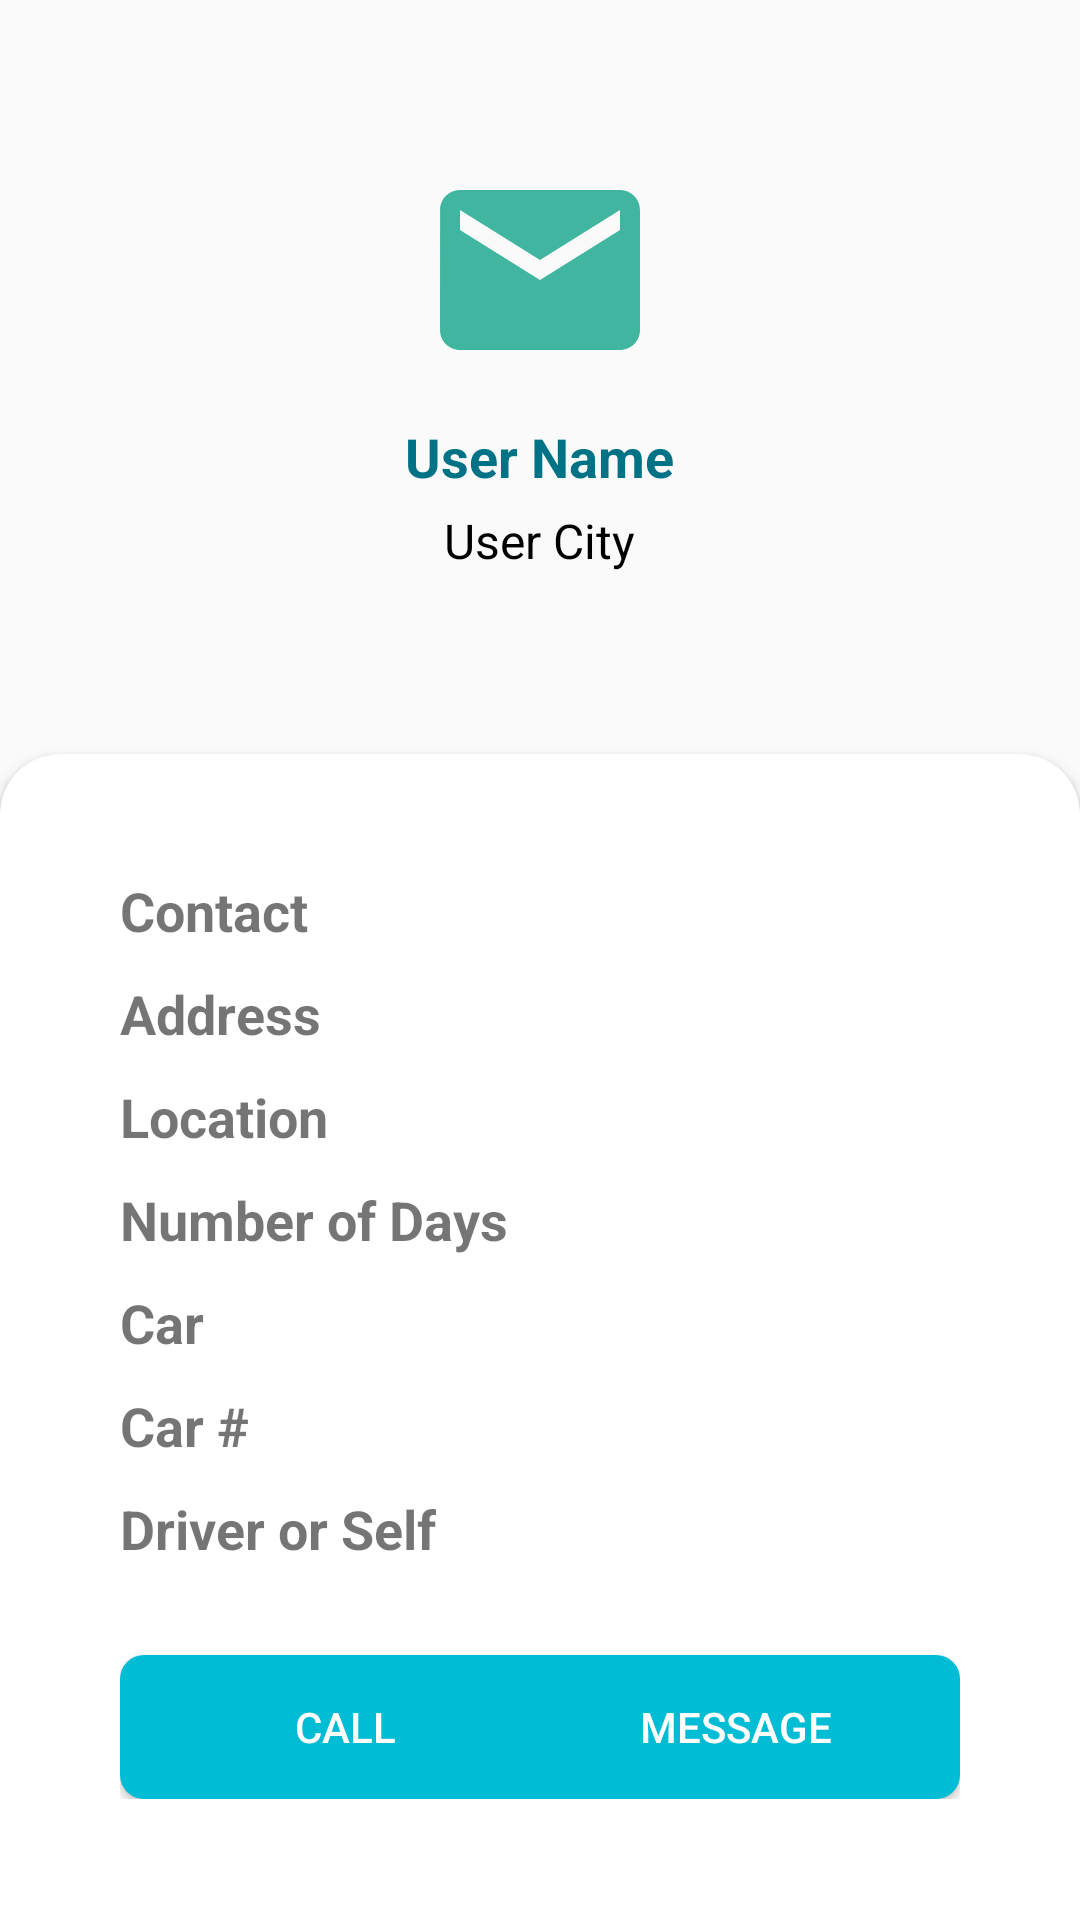

Layout XML and referenced resources for this Android screen:
<!-- AndroidManifest.xml: application theme AppTheme -->
<!-- res/layout/fragment_booking_details.xml -->
<?xml version="1.0" encoding="utf-8"?>
<LinearLayout android:orientation="vertical"
    xmlns:android="http://schemas.android.com/apk/res/android"
    xmlns:tools="http://schemas.android.com/tools"
    android:layout_width="match_parent"
    android:layout_height="match_parent"
    tools:context=".customer.fragments.BookingDetailsFragment"
    xmlns:app="http://schemas.android.com/apk/res-auto">

    <LinearLayout
        android:layout_width="match_parent"
        android:layout_height="wrap_content"
        android:orientation="vertical"
        android:gravity="center">

        <ImageView
            android:id="@+id/imgProfile"
            android:layout_width="80dp"
            android:layout_height="80dp"
            android:layout_marginTop="50dp"
            android:src="@drawable/baseline_email_24"/>

        <TextView
            android:id="@+id/tvName"
            android:layout_width="wrap_content"
            android:layout_height="wrap_content"
            android:textColor="@color/colorAccentDark"
            android:layout_marginTop="10dp"
            android:textSize="18sp"
            android:textStyle="bold"
            android:text="User Name"/>

        <TextView
            android:id="@+id/tvCity"
            android:layout_width="wrap_content"
            android:layout_height="wrap_content"
            android:textColor="@color/black"
            android:layout_marginTop="5dp"
            android:textSize="16sp"
            android:text="User City"/>

    </LinearLayout>

    <View
        android:layout_width="wrap_content"
        android:layout_height="0dp"
        android:layout_weight="1"/>

    <androidx.cardview.widget.CardView
        android:layout_width="match_parent"
        android:layout_height="wrap_content"
        app:cardCornerRadius="20dp"
        app:cardElevation="2dp"
        android:layout_marginBottom="-20dp">

        <LinearLayout
            android:orientation="vertical"
            android:layout_width="match_parent"
            android:layout_height="wrap_content">

            <LinearLayout
                android:layout_width="match_parent"
                android:layout_height="wrap_content"
                android:orientation="horizontal"
                android:padding="20dp">

                <LinearLayout
                    android:orientation="vertical"
                    android:layout_width="0dp"
                    android:layout_height="wrap_content"
                    android:layout_weight="1"
                    android:layout_marginStart="20dp"
                    android:layout_marginTop="20dp">


                    <TextView
                        android:layout_width="wrap_content"
                        android:layout_height="wrap_content"
                        android:textSize="18sp"
                        android:textStyle="bold"
                        android:text="Contact" />

                    <TextView
                        android:layout_width="wrap_content"
                        android:layout_height="wrap_content"
                        android:textSize="18sp"
                        android:textStyle="bold"
                        android:text="Address"
                        android:layout_marginTop="10dp"/>

                    <TextView
                        android:layout_width="wrap_content"
                        android:layout_height="wrap_content"
                        android:textSize="18sp"
                        android:textStyle="bold"
                        android:text="Location"
                        android:layout_marginTop="10dp"/>

                    <TextView
                        android:layout_width="wrap_content"
                        android:layout_height="wrap_content"
                        android:textSize="18sp"
                        android:textStyle="bold"
                        android:text="Number of Days"
                        android:layout_marginTop="10dp"/>

                    <TextView
                        android:layout_width="wrap_content"
                        android:layout_height="wrap_content"
                        android:textSize="18sp"
                        android:textStyle="bold"
                        android:text="Car"
                        android:layout_marginTop="10dp"/>

                    <TextView
                        android:layout_width="wrap_content"
                        android:layout_height="wrap_content"
                        android:textSize="18sp"
                        android:textStyle="bold"
                        android:text="Car #"
                        android:layout_marginTop="10dp"/>

                    <TextView
                        android:layout_width="wrap_content"
                        android:layout_height="wrap_content"
                        android:textSize="18sp"
                        android:textStyle="bold"
                        android:text="Driver or Self"
                        android:layout_marginTop="10dp"/>

                    <Button
                        android:id="@+id/btnCall"
                        android:layout_width="150dp"
                        android:layout_height="wrap_content"
                        android:text="Call"
                        android:layout_marginTop="30dp"
                        android:paddingHorizontal="5dp"
                        android:textColor="@color/white"
                        android:background="@drawable/bg_btn"/>

                </LinearLayout>

                <LinearLayout
                    android:orientation="vertical"
                    android:layout_width="0dp"
                    android:layout_height="wrap_content"
                    android:layout_weight="1"
                    android:gravity="end"
                    android:layout_marginEnd="20dp"
                    android:layout_marginTop="20dp">


                    <TextView
                        android:id="@+id/tvContact"
                        android:layout_width="wrap_content"
                        android:layout_height="wrap_content"
                        android:textSize="18sp"
                        android:textAlignment="textEnd"/>

                    <TextView
                        android:id="@+id/tvAddress"
                        android:layout_width="wrap_content"
                        android:layout_height="wrap_content"
                        android:textSize="18sp"
                        android:textAlignment="textEnd"
                        android:layout_marginTop="10dp"/>

                    <TextView
                        android:id="@+id/tvDestination"
                        android:layout_width="wrap_content"
                        android:layout_height="wrap_content"
                        android:textSize="18sp"
                        android:textAlignment="textEnd"
                        android:layout_marginTop="10dp"/>

                    <TextView
                        android:id="@+id/tvDays"
                        android:layout_width="wrap_content"
                        android:layout_height="wrap_content"
                        android:textSize="18sp"
                        android:textAlignment="textEnd"
                        android:layout_marginTop="10dp"/>

                    <TextView
                        android:id="@+id/tvCar"
                        android:layout_width="wrap_content"
                        android:layout_height="wrap_content"
                        android:textSize="18sp"
                        android:textAlignment="textEnd"
                        android:layout_marginTop="10dp"/>

                    <TextView
                        android:id="@+id/tvCarNum"
                        android:layout_width="wrap_content"
                        android:layout_height="wrap_content"
                        android:textSize="18sp"
                        android:textAlignment="textEnd"
                        android:layout_marginTop="10dp"/>

                    <TextView
                        android:id="@+id/tvDriverOrSelf"
                        android:layout_width="wrap_content"
                        android:layout_height="wrap_content"
                        android:textSize="18sp"
                        android:textAlignment="textEnd"
                        android:layout_marginTop="10dp"/>

                    <Button
                        android:id="@+id/btnMessage"
                        android:layout_width="150dp"
                        android:layout_height="wrap_content"
                        android:text="Message"
                        android:layout_marginTop="30dp"
                        android:paddingHorizontal="5dp"
                        android:textColor="@color/white"
                        android:background="@drawable/bg_btn"/>

                </LinearLayout>

            </LinearLayout>


            <View
                android:layout_width="match_parent"
                android:layout_height="40dp"/>

        </LinearLayout>
    </androidx.cardview.widget.CardView>
</LinearLayout>
<!-- resources referenced by this layout -->
<resources>
  <color name="black">#000000</color>
  <color name="colorAccentDark">#007285</color>
  <color name="white">#FFFFFF</color>
  <!-- drawable baseline_email_24 (drawable) -->
  <vector android:height="24dp" android:tint="#40B59F"
      android:viewportHeight="24" android:viewportWidth="24"
      android:width="24dp" xmlns:android="http://schemas.android.com/apk/res/android">
      <path android:fillColor="@android:color/white" android:pathData="M20,4L4,4c-1.1,0 -1.99,0.9 -1.99,2L2,18c0,1.1 0.9,2 2,2h16c1.1,0 2,-0.9 2,-2L22,6c0,-1.1 -0.9,-2 -2,-2zM20,8l-8,5 -8,-5L4,6l8,5 8,-5v2z"/>
  </vector>
  <!-- drawable bg_btn (drawable) -->
  <?xml version="1.0" encoding="utf-8"?>
  <shape
      xmlns:android="http://schemas.android.com/apk/res/android"
      android:shape="rectangle">
      <solid
          android:color="@color/colorAccent"/>
  
      <corners
          android:radius="8dp"/>
  
  </shape>
  <style name="AppTheme" parent="Theme.AppCompat.Light.NoActionBar">
          <item name="windowActionBar">false</item>
          <item name="windowNoTitle">true</item>
          <item name="colorPrimary">@color/colorPrimary</item>
          <item name="colorPrimaryDark">@color/colorPrimaryDark</item>
          <item name="colorAccent">@color/colorAccent</item>
      </style>
  <color name="colorAccent">#00BCD4</color>
  <color name="colorPrimary">#40B59F</color>
  <color name="colorPrimaryDark">#007285</color>
</resources>
